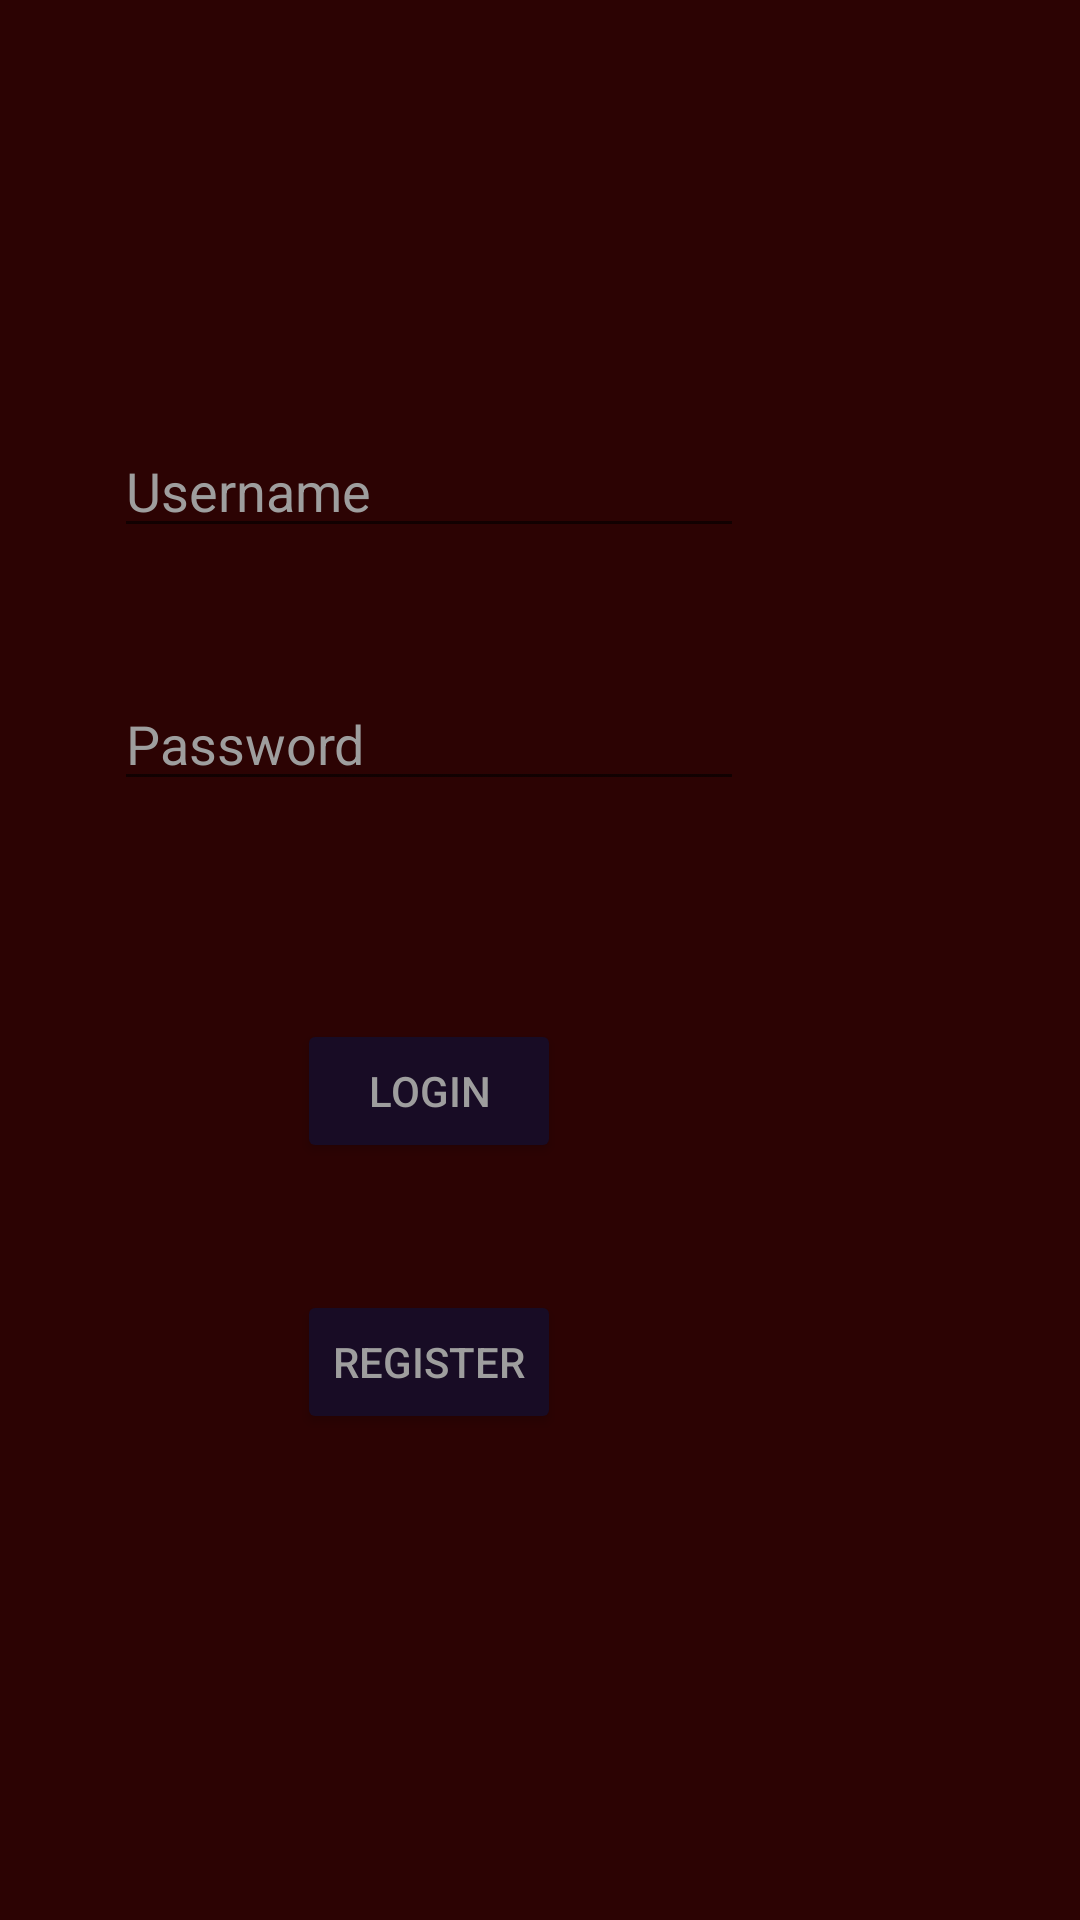

Write the Android layout XML for this screen, with the resource values it uses.
<!-- AndroidManifest.xml: application theme AppTheme -->
<!-- res/layout/activity_login.xml -->
<?xml version="1.0" encoding="utf-8"?>
<androidx.constraintlayout.widget.ConstraintLayout xmlns:android="http://schemas.android.com/apk/res/android"
    xmlns:app="http://schemas.android.com/apk/res-auto"
    xmlns:tools="http://schemas.android.com/tools"
    android:layout_width="match_parent"
    android:layout_height="match_parent"
    tools:context=".LoginActivity">

    <EditText
        android:id="@+id/editTextUsername"
        android:layout_width="wrap_content"
        android:layout_height="wrap_content"
        android:layout_marginEnd="112dp"
        android:ems="10"
        android:hint="Username"
        android:inputType="textPersonName"
        app:layout_constraintBottom_toBottomOf="parent"
        app:layout_constraintEnd_toEndOf="parent"
        app:layout_constraintHorizontal_bias="1.0"
        app:layout_constraintStart_toStartOf="parent"
        app:layout_constraintTop_toTopOf="parent"
        app:layout_constraintVertical_bias="0.236" />

    <EditText
        android:id="@+id/editTextPassword"
        android:layout_width="wrap_content"
        android:layout_height="wrap_content"
        android:layout_marginTop="20dp"
        android:layout_marginBottom="350dp"
        android:ems="10"
        android:hint="Password"
        android:inputType="textPersonName"
        app:layout_constraintBottom_toBottomOf="parent"
        app:layout_constraintEnd_toEndOf="@+id/editTextUsername"
        app:layout_constraintStart_toStartOf="@+id/editTextUsername"
        app:layout_constraintTop_toBottomOf="@+id/editTextUsername" />

    <Button
        android:id="@+id/btnLogin"
        android:layout_width="wrap_content"
        android:layout_height="wrap_content"
        android:layout_marginTop="20dp"
        android:layout_marginBottom="200dp"
        android:text="Login"
        app:layout_constraintBottom_toBottomOf="parent"
        app:layout_constraintEnd_toEndOf="@+id/editTextPassword"
        app:layout_constraintStart_toStartOf="@+id/editTextPassword"
        app:layout_constraintTop_toBottomOf="@+id/editTextPassword" />

    <Button
        android:id="@+id/btnRegister"
        android:layout_width="wrap_content"
        android:layout_height="wrap_content"
        android:layout_marginTop="20dp"
        android:layout_marginBottom="140dp"
        android:text="Register"
        app:layout_constraintBottom_toBottomOf="parent"
        app:layout_constraintEnd_toEndOf="@+id/btnLogin"
        app:layout_constraintStart_toStartOf="@+id/btnLogin"
        app:layout_constraintTop_toBottomOf="@+id/btnLogin" />

</androidx.constraintlayout.widget.ConstraintLayout>
<!-- resources referenced by this layout -->
<resources>
  <style name="AppTheme" parent="Theme.AppCompat.Light.DarkActionBar">
          
  
          <item name="colorPrimary">#1E0F2E</item>
          <item name="colorPrimaryDark">#1E0F2E</item>
          <item name="colorAccent">#9E9E9E</item>
          <item name="android:colorBackground">#2C0303</item>
          <item name="android:textColor">#9E9E9E</item>
          <item name="colorButtonNormal">#180C25</item>
  
          <item name="editTextColor">#9E9E9E</item>
          <item name="android:textColorPrimary">#9E9E9E</item>
          <item name="android:textColorHint">#9E9E9E</item>
  
  
      </style>
</resources>
